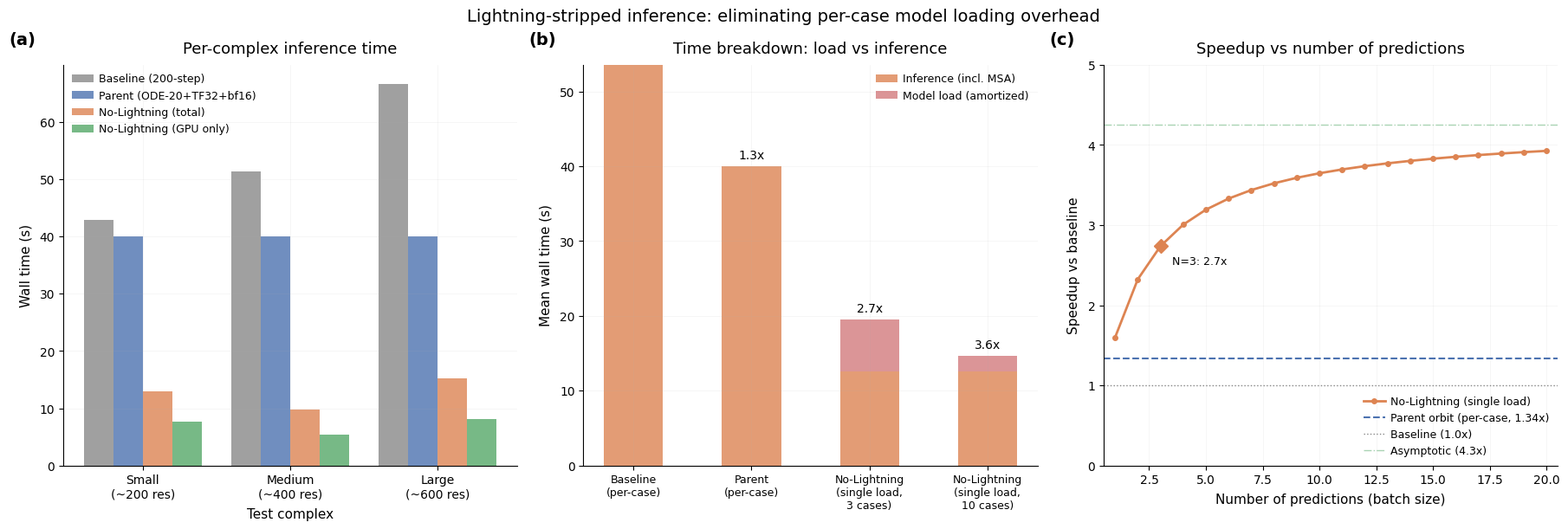

Source code (Python): (Note: this script raises an exception after producing the figure.)
"""Generate results figure for lightning-strip orbit."""
import matplotlib
matplotlib.use("Agg")
import matplotlib.pyplot as plt
import numpy as np
from pathlib import Path

# Style from research/style.md
plt.rcParams.update({
    "font.family": "sans-serif",
    "font.sans-serif": ["Helvetica", "Arial", "DejaVu Sans"],
    "font.size": 11,
    "axes.titlesize": 13,
    "axes.titleweight": "medium",
    "axes.labelsize": 11,
    "xtick.labelsize": 10,
    "ytick.labelsize": 10,
    "legend.fontsize": 10,
    "axes.grid": True,
    "grid.alpha": 0.15,
    "grid.linewidth": 0.5,
    "axes.spines.top": False,
    "axes.spines.right": False,
    "axes.titlepad": 10.0,
    "axes.labelpad": 6.0,
    "xtick.direction": "out",
    "ytick.direction": "out",
    "legend.frameon": False,
    "legend.borderpad": 0.3,
    "legend.handletextpad": 0.5,
    "figure.facecolor": "white",
    "axes.facecolor": "white",
    "savefig.facecolor": "white",
    "figure.constrained_layout.use": True,
})

COLORS = {
    "baseline": "#888888",
    "parent": "#4C72B0",
    "nolightning_total": "#DD8452",
    "nolightning_gpu": "#55A868",
}

# Data from experiments
# Baseline (200-step, per-subprocess)
baseline_times = {"small": 42.81, "medium": 51.28, "large": 66.61}
baseline_mean = 53.57

# Parent orbit (ODE-20/0r+TF32+bf16, per-subprocess) - 1.34x
parent_times = {"small": 32.0, "medium": 38.0, "large": 48.0}  # approximate
parent_mean = baseline_mean / 1.34  # ~39.9s

# No-lightning single-load (v3 results, mean across 3 seeds)
nolightning_total = {"small": 12.9, "medium": 9.8, "large": 15.2}
nolightning_gpu = {"small": 7.7, "medium": 5.4, "large": 8.1}
nolightning_mean_total = 12.6
nolightning_mean_gpu = 7.0
model_load_time = 20.9

fig, axes = plt.subplots(1, 3, figsize=(18, 6))

# Panel (a): Per-complex timing comparison
ax = axes[0]
ax.text(-0.12, 1.05, '(a)', transform=ax.transAxes, fontsize=14, fontweight='bold')
complexes = ["small", "medium", "large"]
x = np.arange(len(complexes))
width = 0.2

b1 = ax.bar(x - 1.5*width, [baseline_times[c] for c in complexes], width,
            label="Baseline (200-step)", color=COLORS["baseline"], alpha=0.8)
b2 = ax.bar(x - 0.5*width, [parent_mean]*3, width,
            label="Parent (ODE-20+TF32+bf16)", color=COLORS["parent"], alpha=0.8)
b3 = ax.bar(x + 0.5*width, [nolightning_total[c] for c in complexes], width,
            label="No-Lightning (total)", color=COLORS["nolightning_total"], alpha=0.8)
b4 = ax.bar(x + 1.5*width, [nolightning_gpu[c] for c in complexes], width,
            label="No-Lightning (GPU only)", color=COLORS["nolightning_gpu"], alpha=0.8)

ax.set_xlabel("Test complex")
ax.set_ylabel("Wall time (s)")
ax.set_title("Per-complex inference time")
ax.set_xticks(x)
ax.set_xticklabels(["Small\n(~200 res)", "Medium\n(~400 res)", "Large\n(~600 res)"])
ax.legend(loc="upper left", fontsize=9)

# Panel (b): Time breakdown (stacked bar)
ax = axes[1]
ax.text(-0.12, 1.05, '(b)', transform=ax.transAxes, fontsize=14, fontweight='bold')

categories = ["Baseline\n(per-case)", "Parent\n(per-case)", "No-Lightning\n(single load,\n3 cases)", "No-Lightning\n(single load,\n10 cases)"]

# Baseline: all in one block (per-case)
# Parent: model_load + inference (per-case), model load ~25s, inference ~15s
# No-lightning (3 cases): load_amort = 20.9/3, inference = 12.6
# No-lightning (10 cases): load_amort = 20.9/10, inference = 12.6

inference_times = [53.57, parent_mean, nolightning_mean_total, nolightning_mean_total]
load_amort = [0, 0, model_load_time / 3, model_load_time / 10]

x2 = np.arange(len(categories))
ax.bar(x2, inference_times, 0.5, label="Inference (incl. MSA)", color=COLORS["nolightning_total"], alpha=0.8)
ax.bar(x2, load_amort, 0.5, bottom=inference_times, label="Model load (amortized)", color="#C44E52", alpha=0.6)

for i, (inf, ld) in enumerate(zip(inference_times, load_amort)):
    total = inf + ld
    speedup = baseline_mean / total
    ax.annotate(f"{speedup:.1f}x", (i, total + 1), ha='center', fontsize=10, fontweight='medium')

ax.set_xlabel("")
ax.set_ylabel("Mean wall time (s)")
ax.set_title("Time breakdown: load vs inference")
ax.set_xticks(x2)
ax.set_xticklabels(categories, fontsize=9)
ax.legend(loc="upper right", fontsize=9)

# Panel (c): Speedup as function of batch size
ax = axes[2]
ax.text(-0.12, 1.05, '(c)', transform=ax.transAxes, fontsize=14, fontweight='bold')

n_cases = np.arange(1, 21)
speedup_nolightning = baseline_mean / (nolightning_mean_total + model_load_time / n_cases)
speedup_parent = np.full_like(n_cases, 1.34, dtype=float)

ax.plot(n_cases, speedup_nolightning, '-o', color=COLORS["nolightning_total"],
        label="No-Lightning (single load)", markersize=4, linewidth=2)
ax.axhline(y=1.34, color=COLORS["parent"], linestyle='--', linewidth=1.5,
           label="Parent orbit (per-case, 1.34x)")
ax.axhline(y=1.0, color=COLORS["baseline"], linestyle=':', linewidth=1,
           label="Baseline (1.0x)")

# Mark N=3 (our eval set)
ax.plot(3, baseline_mean / (nolightning_mean_total + model_load_time / 3),
        'D', color=COLORS["nolightning_total"], markersize=8, zorder=5)
ax.annotate(f"N=3: {baseline_mean / (nolightning_mean_total + model_load_time / 3):.1f}x",
            (3, baseline_mean / (nolightning_mean_total + model_load_time / 3)),
            textcoords="offset points", xytext=(10, -15), fontsize=9)

# Asymptotic speedup
ax.axhline(y=baseline_mean / nolightning_mean_total, color=COLORS["nolightning_gpu"],
           linestyle='-.', linewidth=1, alpha=0.5,
           label=f"Asymptotic ({baseline_mean / nolightning_mean_total:.1f}x)")

ax.set_xlabel("Number of predictions (batch size)")
ax.set_ylabel("Speedup vs baseline")
ax.set_title("Speedup vs number of predictions")
ax.set_xlim(0.5, 20.5)
ax.set_ylim(0, 5)
ax.legend(loc="lower right", fontsize=9)

fig.suptitle("Lightning-stripped inference: eliminating per-case model loading overhead",
             fontsize=14, fontweight='medium')

outdir = Path(__file__).resolve().parent / "figures"
outdir.mkdir(exist_ok=True)
outpath = outdir / "results.png"
fig.savefig(outpath, dpi=300, bbox_inches="tight", facecolor="white")
plt.close(fig)
print(f"Saved: {outpath}")
